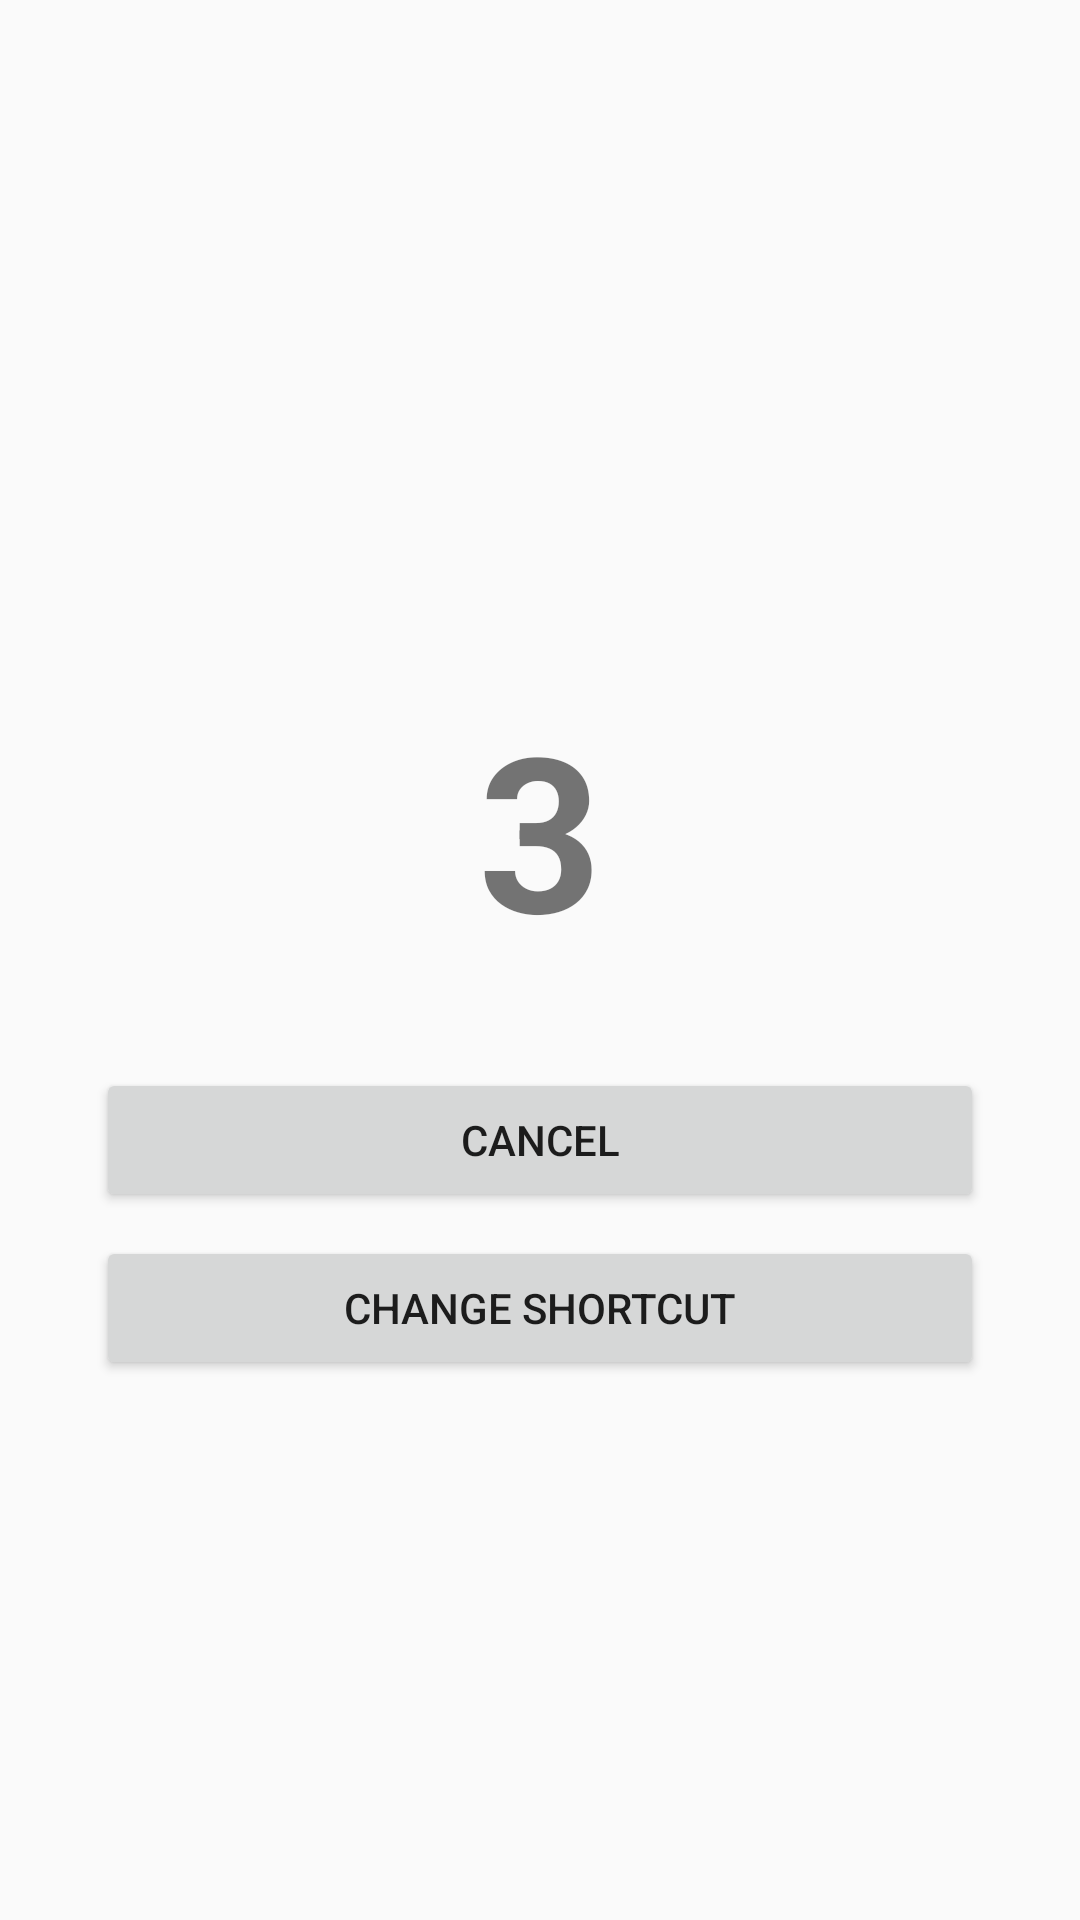

Produce the Android XML layout that renders to this screen, including the resource entries it uses.
<!-- AndroidManifest.xml: application theme Theme.ShortcutProxy -->
<!-- res/layout/activity_launch.xml -->
<?xml version="1.0" encoding="utf-8"?>
<LinearLayout xmlns:android="http://schemas.android.com/apk/res/android"
    android:layout_width="match_parent"
    android:layout_height="match_parent"
    android:gravity="center"
    android:orientation="vertical"
    android:padding="32dp">

    <TextView
        android:id="@+id/textLabel"
        android:layout_width="wrap_content"
        android:layout_height="wrap_content"
        android:textSize="18sp"
        android:layout_marginBottom="24dp" />

    <TextView
        android:id="@+id/textCountdown"
        android:layout_width="wrap_content"
        android:layout_height="wrap_content"
        android:text="3"
        android:textSize="72sp"
        android:textStyle="bold"
        android:layout_marginBottom="32dp" />

    <Button
        android:id="@+id/btnCancel"
        android:layout_width="match_parent"
        android:layout_height="wrap_content"
        android:text="@string/cancel"
        android:layout_marginBottom="8dp" />

    <Button
        android:id="@+id/btnSettings"
        android:layout_width="match_parent"
        android:layout_height="wrap_content"
        android:text="@string/settings" />

</LinearLayout>
<!-- resources referenced by this layout -->
<resources>
  <string name="cancel">Cancel</string>
  <string name="settings">Change Shortcut</string>
  <style name="Theme.ShortcutProxy" parent="@android:style/Theme.Material.Light.DarkActionBar">
          <item name="android:colorPrimary">@color/purple_500</item>
          <item name="android:colorPrimaryDark">@color/purple_700</item>
          <item name="android:colorAccent">@color/teal_200</item>
          <item name="android:statusBarColor">@color/purple_700</item>
      </style>
  <!-- not gathered from this repository: default colours our renderer supplied (Android Studio template values) -->
  <color name="purple_500">#FF6200EE</color>
  <color name="purple_700">#FF3700B3</color>
  <color name="teal_200">#FF03DAC5</color>
</resources>
